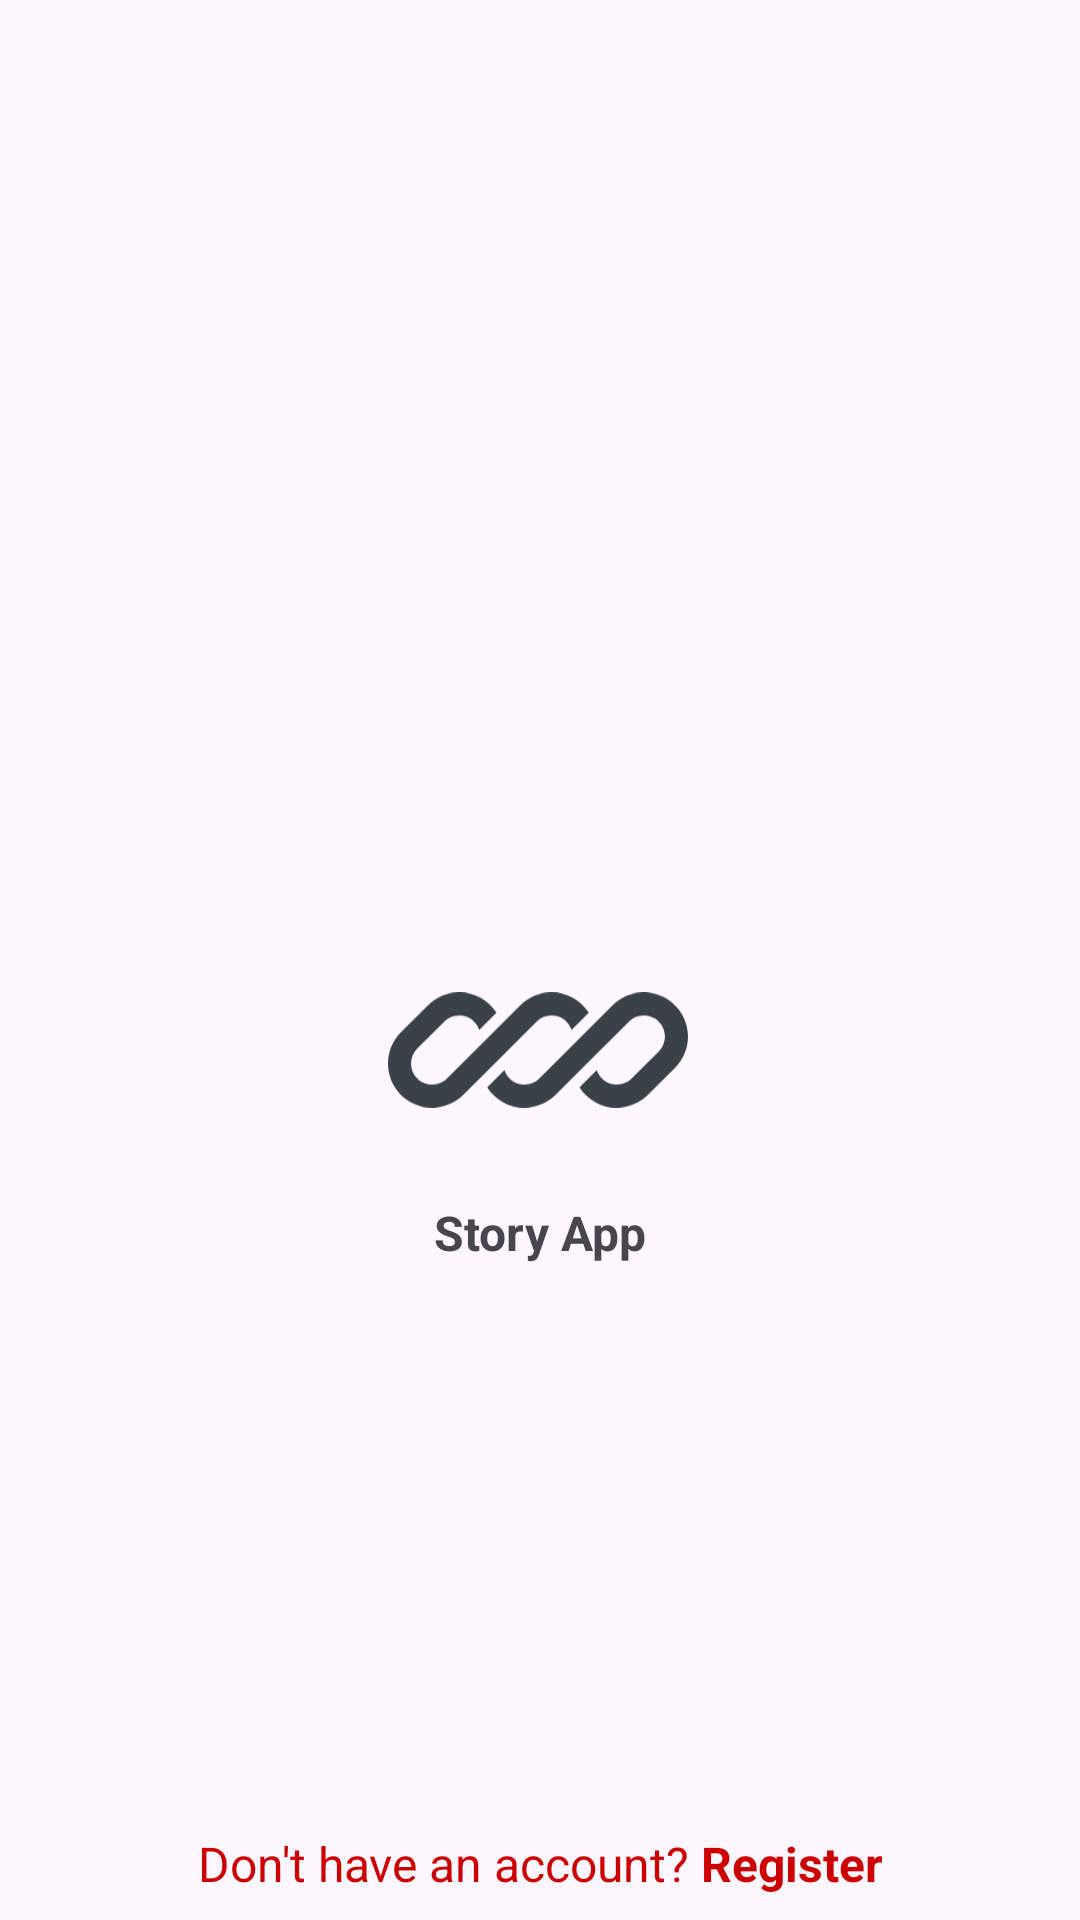

The Android layout XML behind this screen, and the referenced resources:
<!-- AndroidManifest.xml: activity theme Theme.StoryApp.NoActionBar -->
<!-- res/layout/activity_login.xml -->
<?xml version="1.0" encoding="utf-8"?>
<androidx.constraintlayout.motion.widget.MotionLayout xmlns:android="http://schemas.android.com/apk/res/android"
    xmlns:app="http://schemas.android.com/apk/res-auto"
    xmlns:tools="http://schemas.android.com/tools"
    android:layout_width="match_parent"
    android:layout_height="match_parent"
    app:layoutDescription="@xml/activity_login_scene"
    tools:context=".view.login.LoginActivity">

    <ImageView
        android:id="@+id/iv_logo"
        android:layout_width="wrap_content"
        android:layout_height="wrap_content"
        android:layout_marginTop="148dp"
        android:src="@drawable/logo"
        app:layout_constraintEnd_toEndOf="parent"
        app:layout_constraintHorizontal_bias="0.498"
        app:layout_constraintStart_toStartOf="parent"
        app:layout_constraintTop_toTopOf="parent" />

    <TextView
        android:id="@+id/tv_app_name"
        android:layout_width="wrap_content"
        android:layout_height="wrap_content"
        android:text="@string/app_name"
        android:textSize="16sp"
        android:textStyle="bold"
        app:layout_constraintEnd_toEndOf="parent"
        app:layout_constraintStart_toStartOf="parent"
        app:layout_constraintTop_toBottomOf="@+id/iv_logo" />

    <com.google.android.material.textfield.TextInputLayout
        android:id="@+id/layout_email"
        android:layout_width="match_parent"
        android:layout_height="wrap_content"
        android:alpha="0"
        android:padding="10dp"
        app:layout_constraintEnd_toEndOf="parent"
        app:layout_constraintStart_toStartOf="parent"
        app:layout_constraintTop_toBottomOf="@+id/tv_app_name">

        <dev.mufadev.storyapp.view.custom.EditTextStory
            android:id="@+id/ed_login_email"
            android:layout_width="match_parent"
            android:layout_height="wrap_content"
            android:hint="@string/email"
            android:inputType="textEmailAddress" />

    </com.google.android.material.textfield.TextInputLayout>

    <com.google.android.material.textfield.TextInputLayout
        android:id="@+id/layout_password"
        android:layout_width="match_parent"
        android:layout_height="wrap_content"
        android:alpha="0"
        android:padding="10dp"
        app:layout_constraintEnd_toEndOf="parent"
        app:layout_constraintStart_toStartOf="parent"
        app:layout_constraintTop_toBottomOf="@+id/layout_email"
        app:passwordToggleEnabled="true">

        <dev.mufadev.storyapp.view.custom.EditTextStory
            android:id="@+id/ed_login_password"
            android:layout_width="match_parent"
            android:layout_height="wrap_content"
            android:hint="@string/password"
            android:inputType="textPassword" />

    </com.google.android.material.textfield.TextInputLayout>

    <dev.mufadev.storyapp.view.custom.ButtonStory
        android:id="@+id/btn_login"
        android:layout_width="match_parent"
        android:layout_height="wrap_content"
        android:layout_marginLeft="12dp"
        android:layout_marginTop="8dp"
        android:layout_marginRight="12dp"
        android:alpha="0"
        android:text="@string/login"
        app:layout_constraintEnd_toEndOf="parent"
        app:layout_constraintStart_toStartOf="parent"
        app:layout_constraintTop_toBottomOf="@+id/layout_password" />

    <LinearLayout
        android:id="@+id/linearLayout"
        android:layout_width="wrap_content"
        android:layout_height="wrap_content"
        android:layout_margin="8dp"
        android:orientation="horizontal"
        app:layout_constraintBottom_toBottomOf="parent"
        app:layout_constraintEnd_toEndOf="parent"
        app:layout_constraintStart_toStartOf="parent">

        <TextView
            android:layout_width="wrap_content"
            android:layout_height="wrap_content"
            android:text="@string/don_t_have_an_account"
            android:textColor="@android:color/holo_red_dark"
            android:textSize="16sp" />

        <TextView
            android:id="@+id/tv_register"
            android:layout_width="wrap_content"
            android:layout_height="wrap_content"
            android:layout_marginLeft="4dp"
            android:text="@string/register"
            android:textColor="@android:color/holo_red_dark"
            android:textSize="16sp"
            android:textStyle="bold" />

    </LinearLayout>

</androidx.constraintlayout.motion.widget.MotionLayout>
<!-- resources referenced by this layout -->
<resources>
  <!-- drawable logo (drawable) -->
  <vector xmlns:android="http://schemas.android.com/apk/res/android"
      android:width="78dp"
      android:height="30dp"
      android:viewportWidth="78"
      android:viewportHeight="30">
    <path
        android:pathData="M18.515,0C15.469,0 12.547,1.21 10.393,3.364L3.364,10.393C1.21,12.547 0,15.469 0,18.515C0,24.858 5.142,30 11.485,30C14.531,30 17.453,28.79 19.607,26.636L24.469,21.774C24.469,21.774 24.469,21.774 24.469,21.774L38.636,7.607C39.665,6.578 41.06,6 42.515,6C44.95,6 47.015,7.587 47.731,9.784L52.202,5.313C50.162,2.118 46.586,0 42.515,0C39.469,0 36.547,1.21 34.393,3.364L15.364,22.393C14.335,23.422 12.94,24 11.485,24C8.456,24 6,21.544 6,18.515C6,17.06 6.578,15.665 7.607,14.636L14.636,7.607C15.665,6.578 17.06,6 18.515,6C20.95,6 23.015,7.587 23.731,9.784L28.202,5.313C26.163,2.118 22.586,0 18.515,0Z"
        android:fillColor="#394149"/>
    <path
        android:pathData="M39.364,22.393C38.335,23.422 36.94,24 35.485,24C33.05,24 30.985,22.413 30.269,20.217L25.798,24.688C27.838,27.882 31.414,30 35.485,30C38.531,30 41.453,28.79 43.607,26.636L62.636,7.607C63.665,6.578 65.06,6 66.515,6C69.544,6 72,8.456 72,11.485C72,12.94 71.422,14.335 70.393,15.364L63.364,22.393C62.335,23.422 60.94,24 59.485,24C57.05,24 54.985,22.413 54.269,20.216L49.798,24.687C51.838,27.882 55.414,30 59.485,30C62.531,30 65.453,28.79 67.607,26.636L74.636,19.607C76.79,17.453 78,14.531 78,11.485C78,5.142 72.858,0 66.515,0C63.469,0 60.547,1.21 58.393,3.364L39.364,22.393Z"
        android:fillColor="#394149"/>
  </vector>
  <string name="app_name">Story App</string>
  <string name="don_t_have_an_account">Don\'t have an account?</string>
  <string name="email">Email</string>
  <string name="login">Login</string>
  <string name="password">Password</string>
  <string name="register">Register</string>
  <style name="Theme.StoryApp.NoActionBar">
          <item name="windowActionBar">false</item>
          <item name="windowNoTitle">true</item>
      </style>
</resources>
